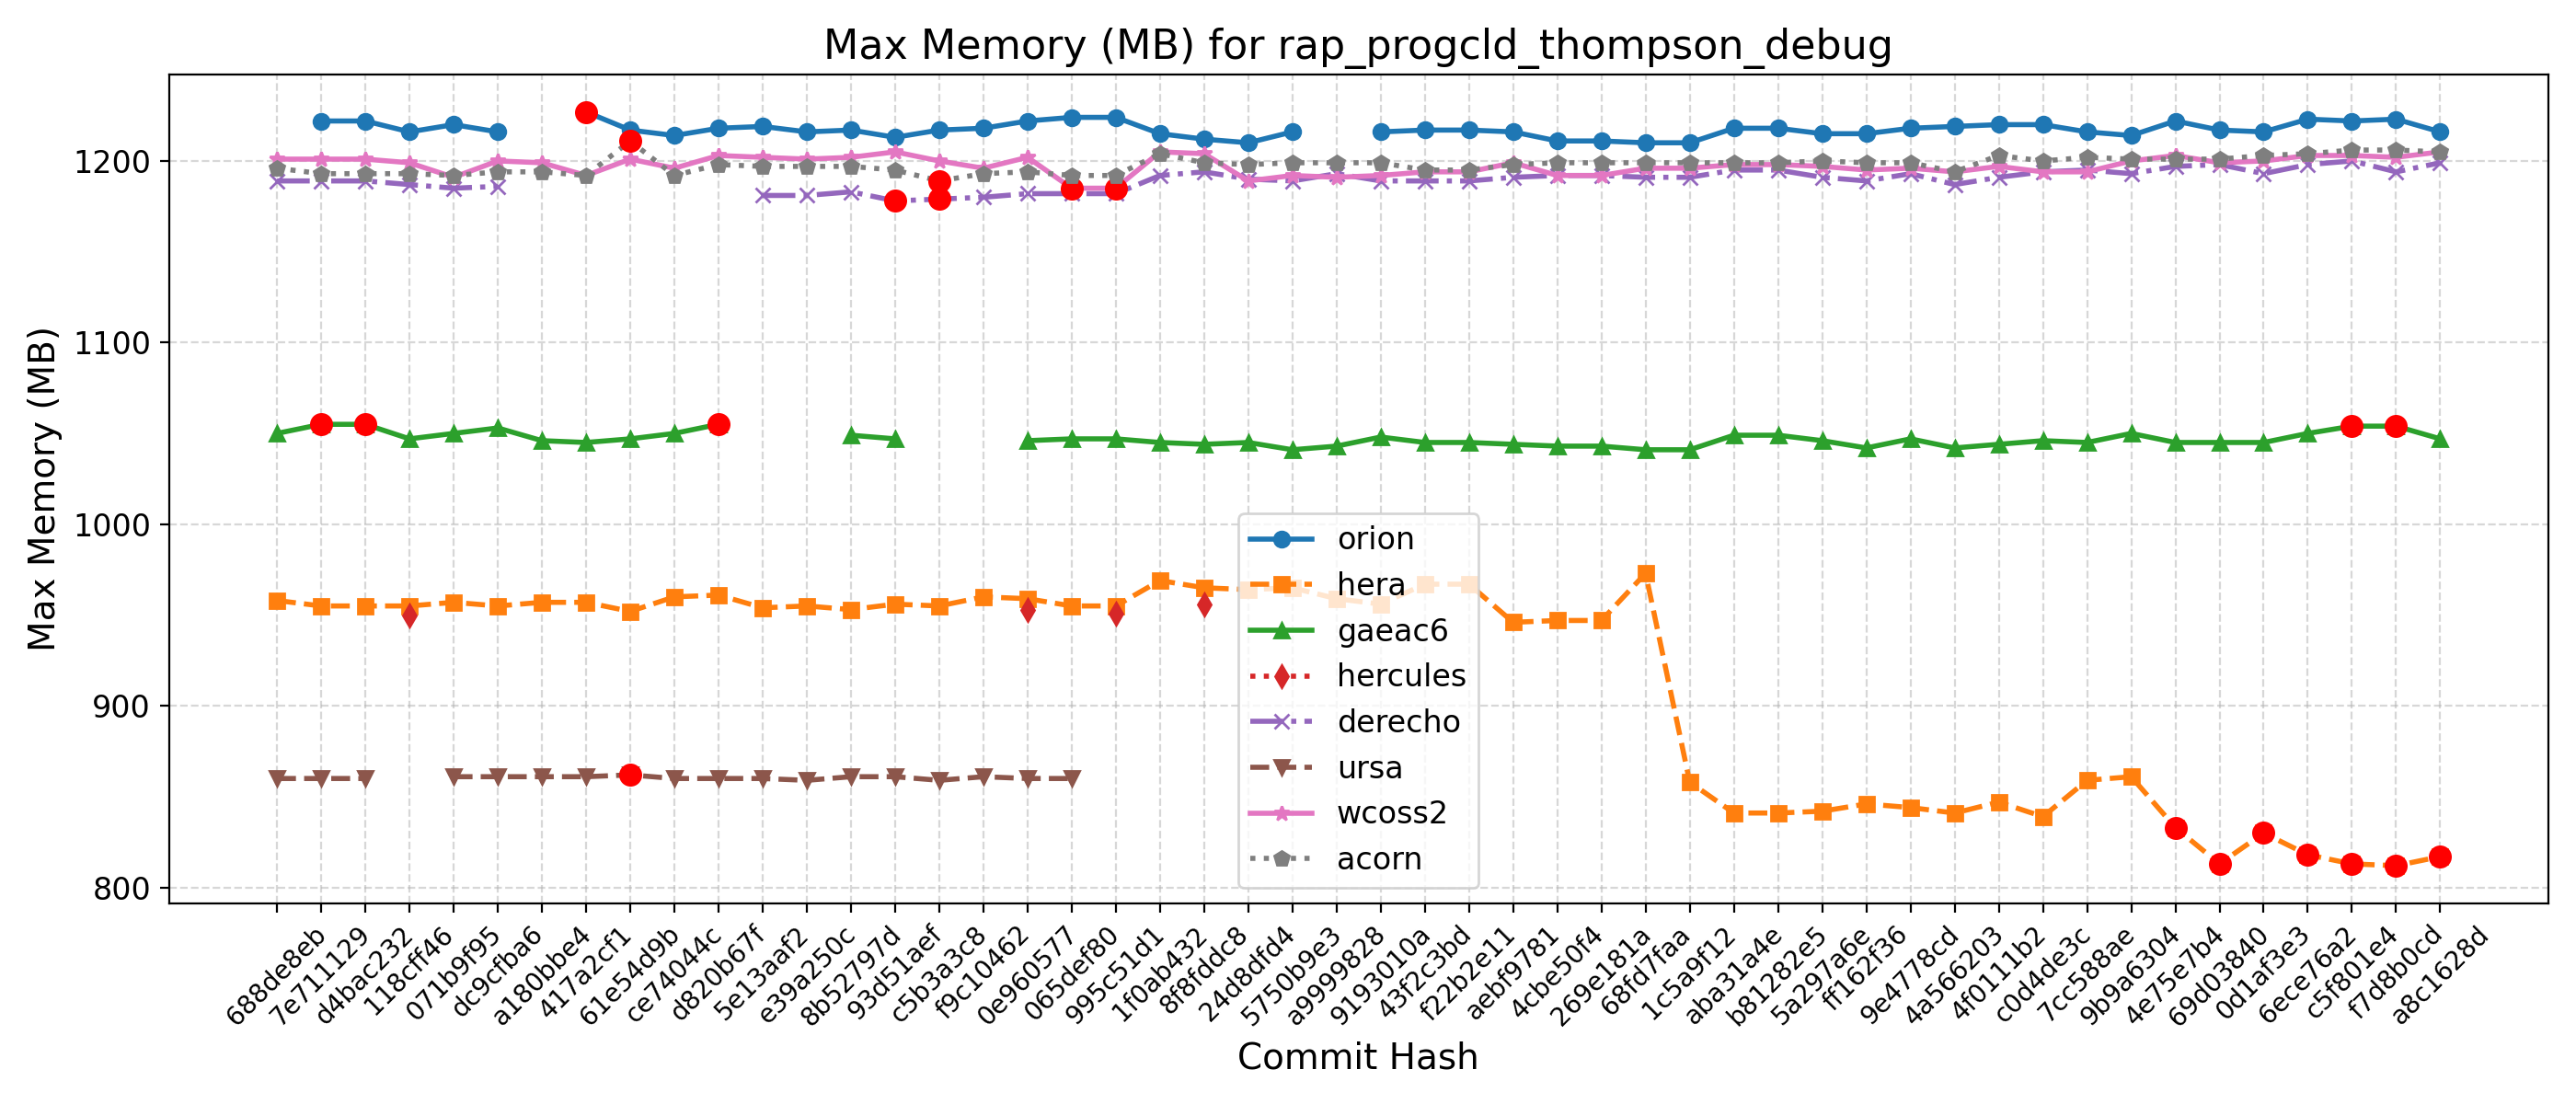

Values plotted in this chart, from the file beside it:
Hash, Date, Message, orion, hera, gaeac6, hercules, derecho, ursa, wcoss2, acorn
688de8eb, 2025-09-04, Fix default cdmbgwd settings (#2788), , 958, 1050, , 1189, 860, 1201, 1196
7e711129, 2025-09-02, Use container with spack stack 1.9.2 (#2…, 1222, 955, 1055, , 1189, 860, 1201, 1193
d4bac232, 2025-08-29, MPAS dycore + Atmosphere Generalization …, 1222, 955, 1055, , 1189, 860, 1201, 1193
118cff46, 2025-08-25, Add FV3 grid mask for regional domains t…, 1216, 955, 1047, 950, 1187, , 1199, 1193
071b9f95, 2025-08-22, Fix Restart IAU and Ultra-Low Reproducib…, 1220, 957, 1050, , 1185, 861, 1191, 1192
dc9cfba6, 2025-08-19, Update CICE through 2025-07 and switch t…, 1216, 955, 1053, , 1186, 861, 1200, 1194
a180bbe4, 2025-08-15, FV3: Fix Prate_avg and UPP call freq + F…, , 957, 1046, , , 861, 1199, 1194
417a2cf1, 2025-08-13, Fix conus13km tests restart and decompos…, 1227, 957, 1045, , , 861, 1192, 1192
61e54d9b, 2025-08-11, Add two-way ocean-wave coupling feature …, 1217, 952, 1047, , , 862, 1201, 1211
ce74044c, 2025-08-06, Create a user-friendly "process model" t…, 1214, 960, 1050, , , 860, 1196, 1192
d820b67f, 2025-08-01, Update GOCART to v2.4.3 (#2819), 1218, 961, 1055, , , 860, 1203, 1198
5e13aaf2, 2025-07-29, Update DATM meshes and switch to bilinea…, 1219, 954, , , 1181, 860, 1202, 1197
e39a250c, 2025-07-24, Update FV3 hash to include UPP ss192/Urs…, 1216, 955, , , 1181, 859, 1201, 1197
8b52797d, 2025-07-21, Combination of 2684,2707,2771 (MERRA2 3-…, 1217, 953, 1049, , 1183, 861, 1202, 1197
93d51aef, 2025-07-17, Exporting Canopy Variables from AQM to F…, 1213, 956, 1047, , 1178, 861, 1205, 1195
c5b3a3c8, 2025-07-14, GFDLMP-v3 and TEMPO MP microphysics (#25…, 1217, 955, , , 1179, 859, 1200, 1189
f9c10462, 2025-07-11, Combination of several CCPP-physics PRs …, 1218, 960, , , 1180, 861, 1196, 1193
0e960577, 2025-07-09, Combination #2777 (maintask writes CMEPS…, 1222, 959, 1046, 953, 1182, 860, 1202, 1194
065def80, 2025-07-07, Port UFS-WM to Ursa (#2471), 1224, 955, 1047, , 1182, 860, 1185, 1192
995c51d1, 2025-07-03, Upgrade UFS-WM to spack-stack/1.9.2 (#26…, 1224, 955, 1047, 951, 1182, , 1185, 1192
1f0ab432, 2025-07-01, Reduce WW3 memory use (#2624), 1215, 969, 1045, , 1192, , 1205, 1204
8f8fddc8, 2025-06-30, Bring in scale-aware 3DTKE related chang…, 1212, 965, 1044, 956, 1194, , 1204, 1199
24d8dfd4, 2025-06-26, Slight modification in orographic gravit…, 1210, 964, 1045, , 1190, , 1189, 1198
5750b9e3, 2025-06-20, gcycle update (#2747), 1216, 965, 1041, , 1189, , 1192, 1199
a9999828, 2025-06-12, Add a new parameter in dycore to control…, , 959, 1043, , 1193, , 1191, 1199
9193010a, 2025-06-06, In Noah-MP, set zero for canopy liquid a…, 1216, 956, 1048, , 1189, , 1192, 1199
43f2c3bd, 2025-06-04, Urgent Documentation Update for HSD Capa…, 1217, 967, 1045, , 1189, , 1194, 1195
f22b2e11, 2025-06-02, Bug fix for surface roughness calculatio…, 1217, 967, 1045, , 1189, , 1194, 1195
aebf9781, 2025-05-27, Fix bug to improve wave initialization b…, 1216, 946, 1044, , 1191, , 1199, 1198
4cbe50f4, 2025-05-23, Add idealized, regional tropical cyclone…, 1211, 947, 1043, , 1192, , 1192, 1199
269e181a, 2025-05-23, Add GFSv17 IAU restart tests without wav…, 1211, 947, 1043, , 1192, , 1192, 1199
68fd7faa, 2025-05-15, Enable Hera, Hercules Gnu tests: cpld_de…, 1210, 973, 1041, , 1191, , 1196, 1199
1c5a9f12, 2025-05-09, Add "ultra low" coupled configurations t…, 1210, 858, 1041, , 1191, , 1196, 1199
aba31a4e, 2025-05-06, Resolve miscellaneous WM issues and upda…, 1218, 841, 1049, , 1195, , 1198, 1199
b81282e5, 2025-05-05, Switch to vector remapping and bilinear …, 1218, 841, 1049, , 1195, , 1198, 1199
5a297a6e, 2025-05-02, improve coupled model startup cost for w…, 1215, 842, 1046, , 1191, , 1197, 1200
ff162f36, 2025-05-01, NSSL MP scheme updates + Stochastic Phys…, 1215, 846, 1042, , 1189, , 1195, 1199
9e4778cd, 2025-04-25, Loosen restriction on optional arguments…, 1218, 844, 1047, , 1193, , 1196, 1199
4a566203, 2025-04-23, CMake Atmosphere Dycore Generalization +…, 1219, 841, 1042, , 1187, , 1194, 1194
4f0111b2, 2025-04-21, Add CMEPS log file at restart write; IAU…, 1220, 847, 1044, , 1191, , 1197, 1203
c0d4de3c, 2025-04-18, Update mom6 to its main repository 20250…, 1220, 839, 1046, , 1194, , 1194, 1200
7cc588ae, 2025-04-16, Add PIO configuration variables for CMEP…, 1216, 859, 1045, , 1195, , 1194, 1202
9b9a6304, 2025-04-11, Memcheck fixes (#2655), 1214, 861, 1050, , 1193, , 1200, 1201
4e75e7b4, 2025-04-10, Update upp submodule to the latest UPP (…, 1222, 833, 1045, , 1197, , 1203, 1201
69d03840, 2025-04-07, Use ESMF Redist instead of Remap for FV3…, 1217, 813, 1045, , 1198, , 1199, 1201
0d1af3e3, 2025-04-02, Convert GFS DDTs from blocked data struc…, 1216, 830, 1045, , 1193, , 1200, 1203
6ece76a2, 2025-03-28, Update WW3  by merging develop  as of 20…, 1223, 818, 1050, , 1198, , 1203, 1204
c5f801e4, 2025-03-27, Sync CDEPS and CMEPS to ESCOMP (#2664), 1222, 813, 1054, , 1200, , 1203, 1206
f7d8b0cd, 2025-03-26, Add support for FV3 native grid (cubed s…, 1223, 812, 1054, , 1194, , 1202, 1206
a8c1628d, 2025-03-24, Introduce prognostic updraft velocity to…, 1216, 817, 1047, , 1199, , 1205, 1205
